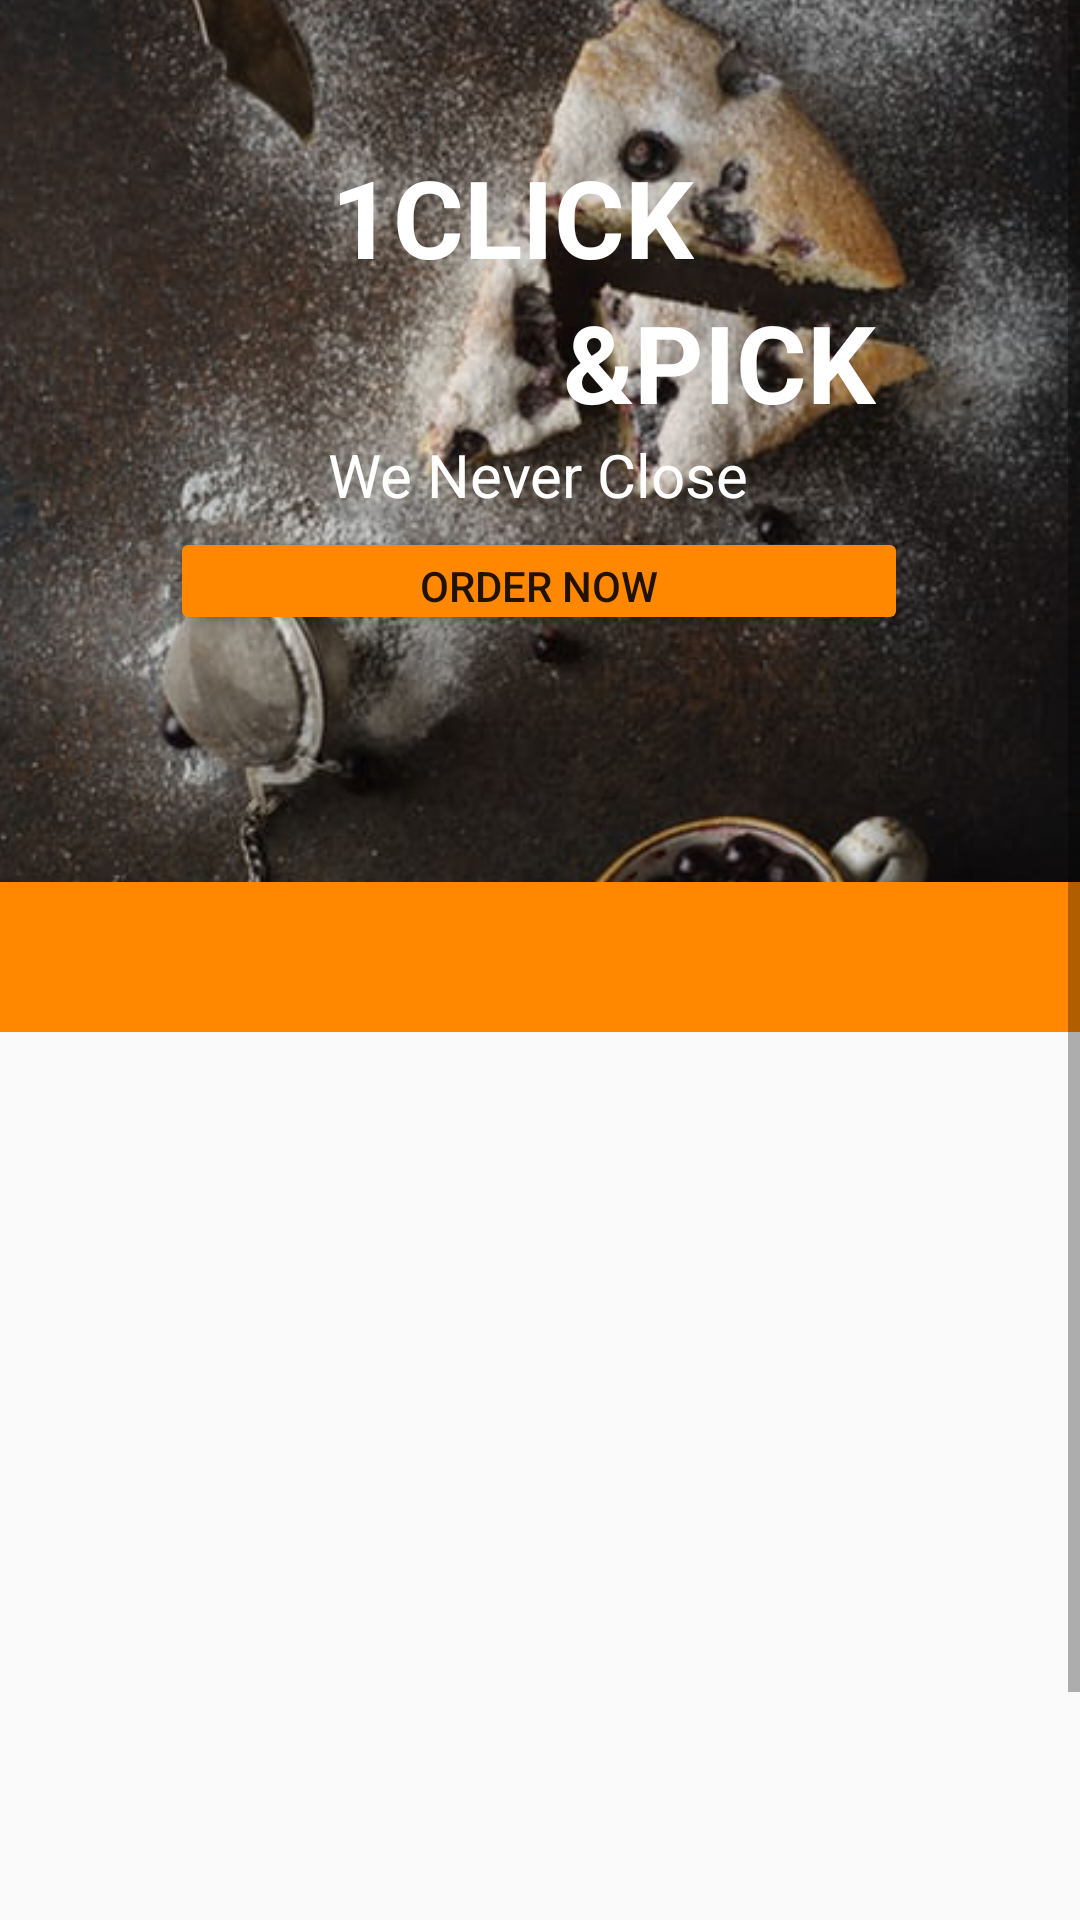

Layout XML and referenced resources for this Android screen:
<!-- AndroidManifest.xml: application theme AppTheme -->
<!-- res/layout/activity_main.xml -->
<?xml version="1.0" encoding="utf-8"?>
<ScrollView xmlns:android="http://schemas.android.com/apk/res/android"
    xmlns:app="http://schemas.android.com/apk/res-auto"
    xmlns:tools="http://schemas.android.com/tools"
    android:layout_width="match_parent"
    android:layout_height="match_parent">
<androidx.constraintlayout.widget.ConstraintLayout xmlns:android="http://schemas.android.com/apk/res/android"
    xmlns:app="http://schemas.android.com/apk/res-auto"
    xmlns:tools="http://schemas.android.com/tools"
    android:layout_width="match_parent"
    android:layout_height="match_parent"
    tools:context=".ui.MainActivity">

    <ImageView
        android:id="@+id/mainPageBackground"
        android:layout_width="408dp"
        android:layout_height="294dp"
        android:scaleType="centerCrop"
        app:layout_constraintBottom_toTopOf="@+id/mainPageTabLayout"
        app:layout_constraintEnd_toEndOf="parent"
        app:layout_constraintHorizontal_bias="1.0"
        app:layout_constraintStart_toStartOf="parent"
        app:layout_constraintTop_toTopOf="parent"
        app:srcCompat="@drawable/manythings" />

    <TextView
        android:id="@+id/upperTitle"
        android:layout_width="wrap_content"
        android:layout_height="wrap_content"
        android:layout_marginTop="48dp"
        android:text="1CLICK"
        android:textColor="@android:color/white"
        android:textSize="36sp"
        android:textStyle="bold"
        app:layout_constraintEnd_toEndOf="parent"
        app:layout_constraintHorizontal_bias="0.462"
        app:layout_constraintStart_toStartOf="parent"
        app:layout_constraintTop_toTopOf="parent" />

    <TextView
        android:id="@+id/lowerTitle"
        android:layout_width="wrap_content"
        android:layout_height="wrap_content"
        android:text="@string/pick"
        android:textColor="@android:color/background_light"
        android:textSize="36sp"
        android:textStyle="bold"
        app:layout_constraintEnd_toEndOf="parent"
        app:layout_constraintHorizontal_bias="0.531"
        app:layout_constraintStart_toStartOf="@+id/upperTitle"
        app:layout_constraintTop_toBottomOf="@+id/upperTitle" />

    <TextView
        android:id="@+id/ourSlogan"
        android:layout_width="wrap_content"
        android:layout_height="wrap_content"
        android:text="We Never Close"
        android:textColor="@android:color/background_light"
        android:textSize="20sp"
        app:layout_constraintEnd_toEndOf="parent"
        app:layout_constraintHorizontal_bias="0.498"
        app:layout_constraintStart_toStartOf="parent"
        app:layout_constraintTop_toBottomOf="@+id/lowerTitle" />

    <Button
        android:id="@+id/orderNowButton"
        android:layout_width="246dp"
        android:layout_height="36dp"
        android:layout_marginTop="4dp"
        android:backgroundTint="@android:color/holo_orange_dark"
        android:text="Order Now"
        android:textSize="14sp"
        app:layout_constraintEnd_toEndOf="parent"
        app:layout_constraintHorizontal_bias="0.496"
        app:layout_constraintStart_toStartOf="parent"
        app:layout_constraintTop_toBottomOf="@+id/ourSlogan"
        app:layout_constraintVertical_bias="0.0" />

    <com.google.android.material.tabs.TabLayout
        android:id="@+id/mainPageTabLayout"
        android:layout_width="match_parent"
        android:layout_height="50dp"
        android:layout_marginTop="70dp"
        android:layout_marginBottom="370dp"
        android:background="@android:color/holo_orange_dark"
        app:layout_constraintBottom_toBottomOf="parent"
        app:layout_constraintEnd_toEndOf="parent"
        app:layout_constraintStart_toStartOf="parent"
        app:layout_constraintTop_toBottomOf="@+id/orderNowButton"
        app:tabIndicatorColor="@color/activeTabColor"
        app:tabMode="fixed"
        app:tabTextColor="@color/tabtextcolor" />

    <androidx.viewpager.widget.ViewPager
        android:id="@+id/viewPagerMainPage"
        android:layout_width="0dp"
        android:layout_height="0dp"
        app:layout_constraintBottom_toBottomOf="parent"
        app:layout_constraintEnd_toEndOf="parent"
        app:layout_constraintStart_toStartOf="parent"
        app:layout_constraintTop_toBottomOf="@+id/mainPageTabLayout" />

    
    
    
    
    
    
    
    
    

    
    
    
    
    
    
    
    
    
    
    
    
    
    
    

</androidx.constraintlayout.widget.ConstraintLayout>
</ScrollView>
<!-- resources referenced by this layout -->
<resources>
  <color name="activeTabColor">#424242</color>
  <color name="tabtextcolor">#fbe9e7</color>
  <!-- drawable manythings: jpeg bitmap (drawable, 70282 bytes) -->
  <string name="pick">&amp;PICK</string>
  <style name="AppTheme" parent="Theme.AppCompat.Light.DarkActionBar">
          
          <item name="colorPrimary">@color/endColor</item>
      </style>
  <color name="endColor">#ef6c00</color>
</resources>
